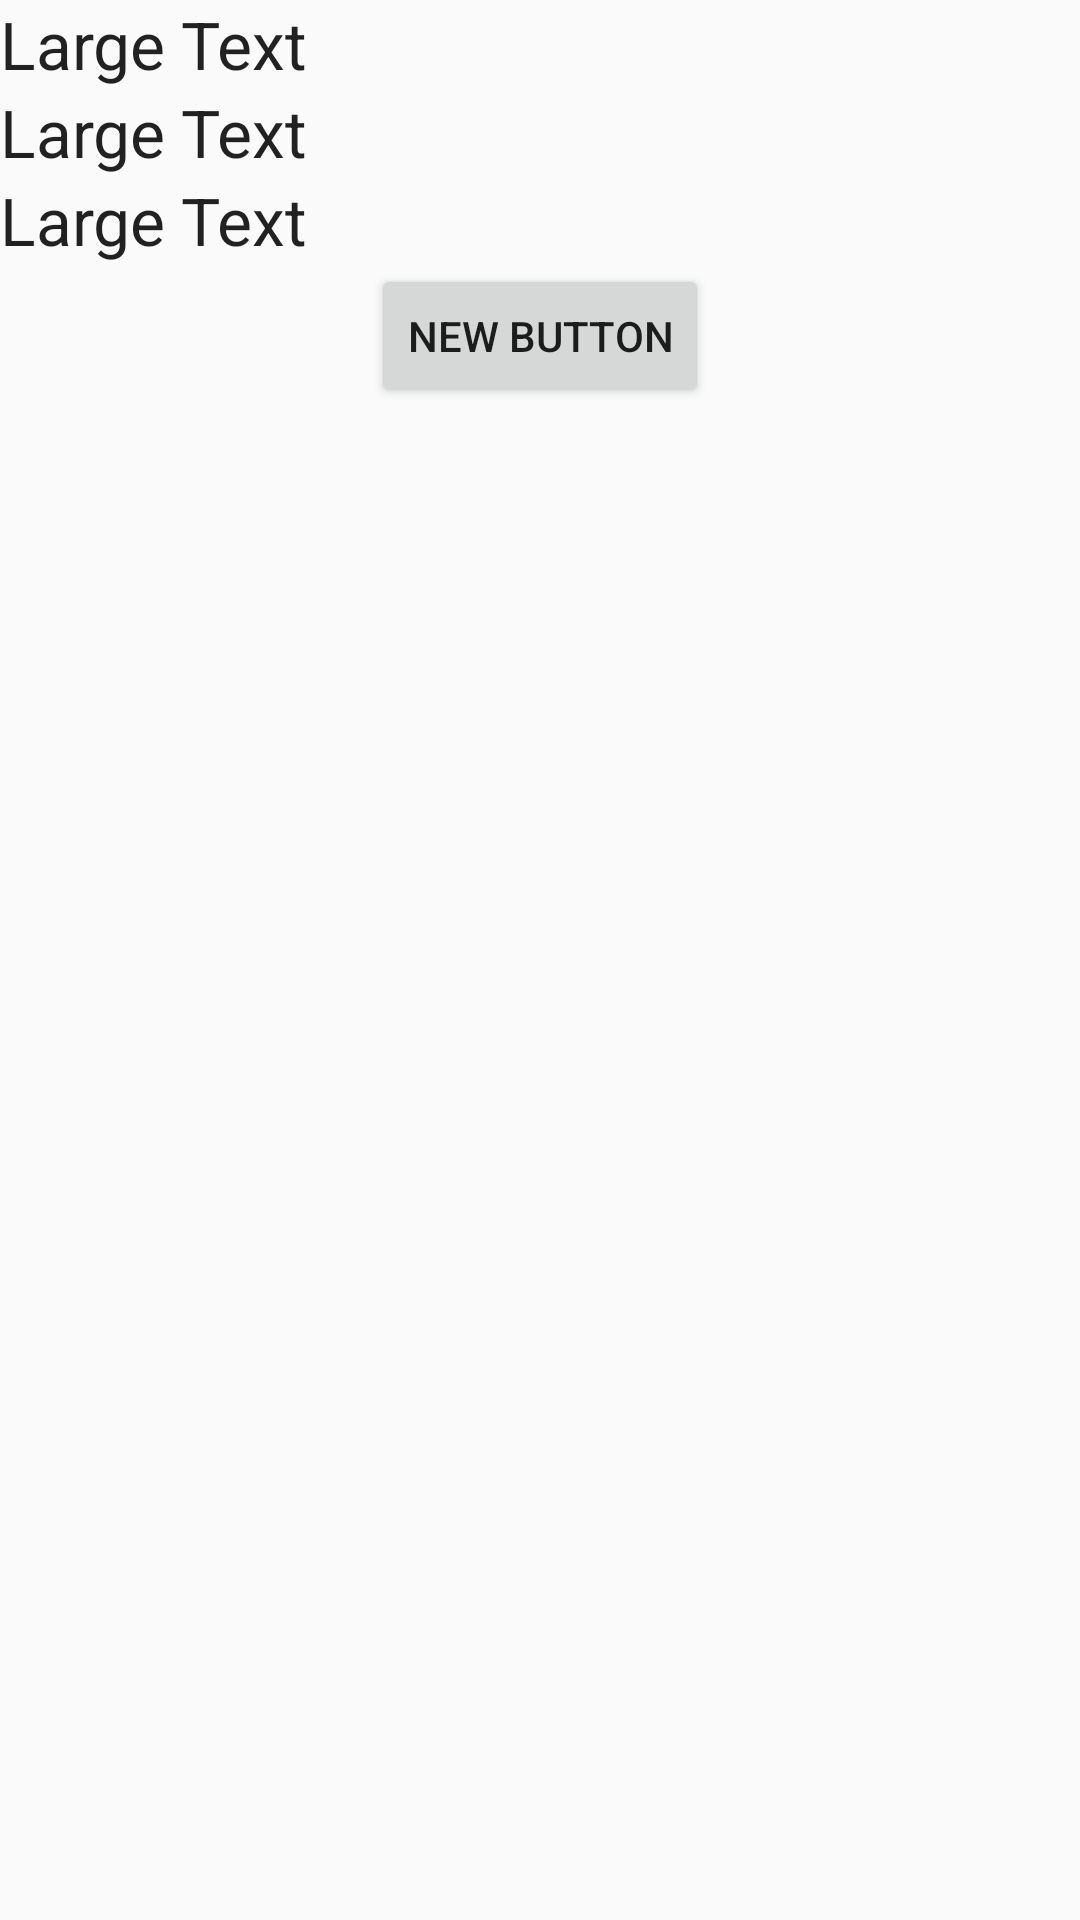

Layout XML and referenced resources for this Android screen:
<!-- AndroidManifest.xml: application theme AppTheme -->
<!-- res/layout/mc_display_shared_prefs.xml -->
<?xml version="1.0" encoding="utf-8"?>
<LinearLayout xmlns:android="http://schemas.android.com/apk/res/android"
    android:orientation="vertical" android:layout_width="match_parent"
    android:layout_height="match_parent">

    <TextView
        android:layout_width="wrap_content"
        android:layout_height="wrap_content"
        android:textAppearance="?android:attr/textAppearanceLarge"
        android:text="Large Text"
        android:id="@+id/tvDOW" />

    <TextView
        android:layout_width="wrap_content"
        android:layout_height="wrap_content"
        android:textAppearance="?android:attr/textAppearanceLarge"
        android:text="Large Text"
        android:id="@+id/tvMonth" />

    <TextView
        android:layout_width="wrap_content"
        android:layout_height="wrap_content"
        android:textAppearance="?android:attr/textAppearanceLarge"
        android:text="Large Text"
        android:id="@+id/tvDayborn" />

    <Button
        android:layout_width="wrap_content"
        android:layout_height="wrap_content"
        android:text="New Button"
        android:id="@+id/btnBack"
        android:layout_gravity="center_horizontal" />
</LinearLayout>
<!-- resources referenced by this layout -->
<resources>
  <style name="AppTheme" parent="Theme.AppCompat.Light.DarkActionBar">
          
          <item name="colorPrimary">@color/colorPrimary</item>
          <item name="colorPrimaryDark">@color/colorPrimaryDark</item>
          <item name="colorAccent">@color/colorAccent</item>
          <item name="android:windowBackground">@color/background</item>
          </style>
  <color name="colorPrimary">#03A9F4</color>
  <color name="colorPrimaryDark">#0288D1</color>
  <color name="colorAccent">#FFCA28</color>
  <color name="background">#FAFAFA</color>
</resources>
